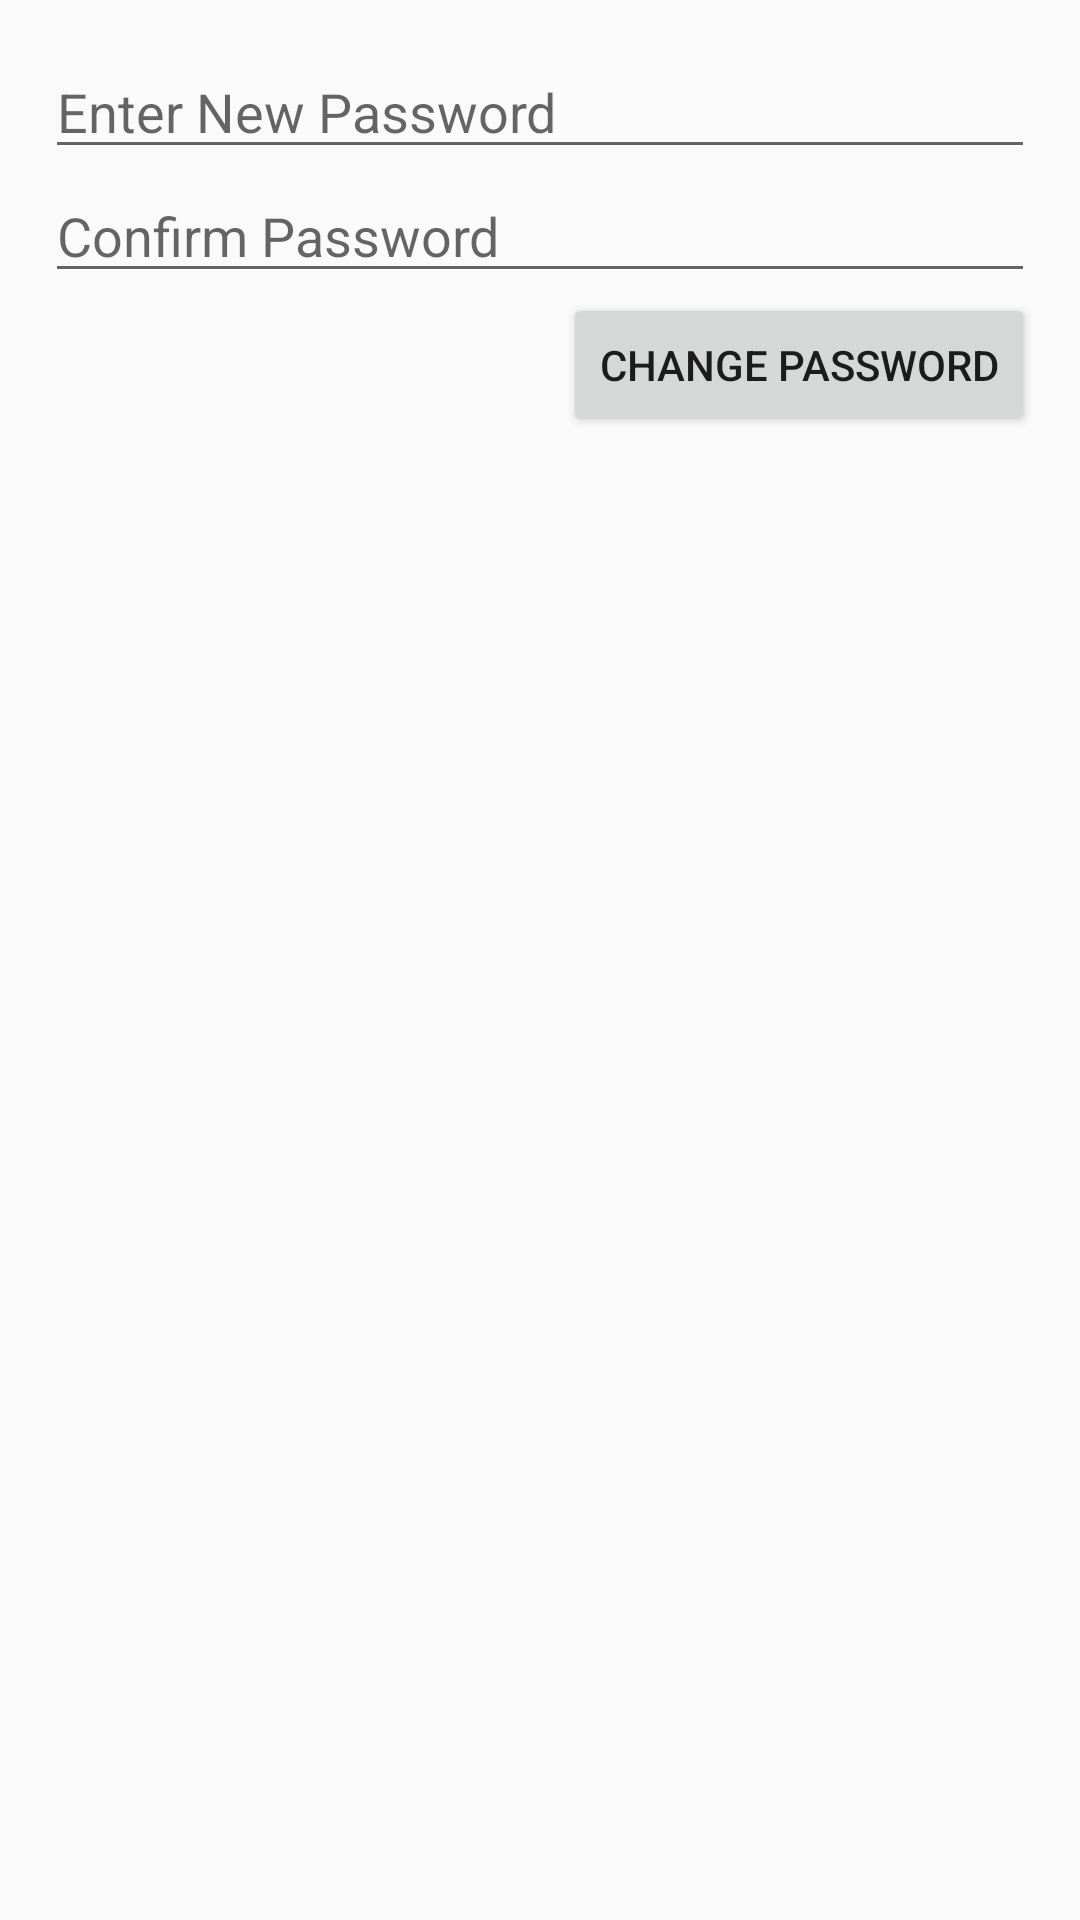

Android layout source for this screen:
<!-- AndroidManifest.xml: application theme AppTheme -->
<!-- res/layout/custom_dialog_new_password.xml -->
<?xml version="1.0" encoding="utf-8"?>
<LinearLayout xmlns:android="http://schemas.android.com/apk/res/android"
    android:layout_width="match_parent"
    android:layout_height="match_parent"
    android:orientation="vertical"
    android:padding="15dp">
    <EditText
        android:id="@+id/new_pass_et"
        android:layout_width="match_parent"
        android:layout_height="wrap_content"
        android:hint="Enter New Password"/>
    <EditText
        android:id="@+id/confirm_pass_et"
        android:layout_width="match_parent"
        android:layout_height="wrap_content"
        android:hint="Confirm Password"/>

    <Button
        android:id="@+id/btn_ok"
        android:layout_gravity="end"
        android:layout_width="wrap_content"
        android:layout_height="wrap_content"
        android:text="Change Password"/>
</LinearLayout>
<!-- resources referenced by this layout -->
<resources>
  <style name="AppTheme" parent="Theme.AppCompat.Light.NoActionBar">
          
          <item name="colorPrimary">@color/colorPrimary</item>
          <item name="colorPrimaryDark">@color/colorPrimaryDark</item>
          <item name="colorAccent">@color/colorAccent</item>
      </style>
  <color name="colorPrimary">#3F51B5</color>
  <color name="colorPrimaryDark">#303F9F</color>
  <color name="colorAccent">#89BCEB</color>
</resources>
